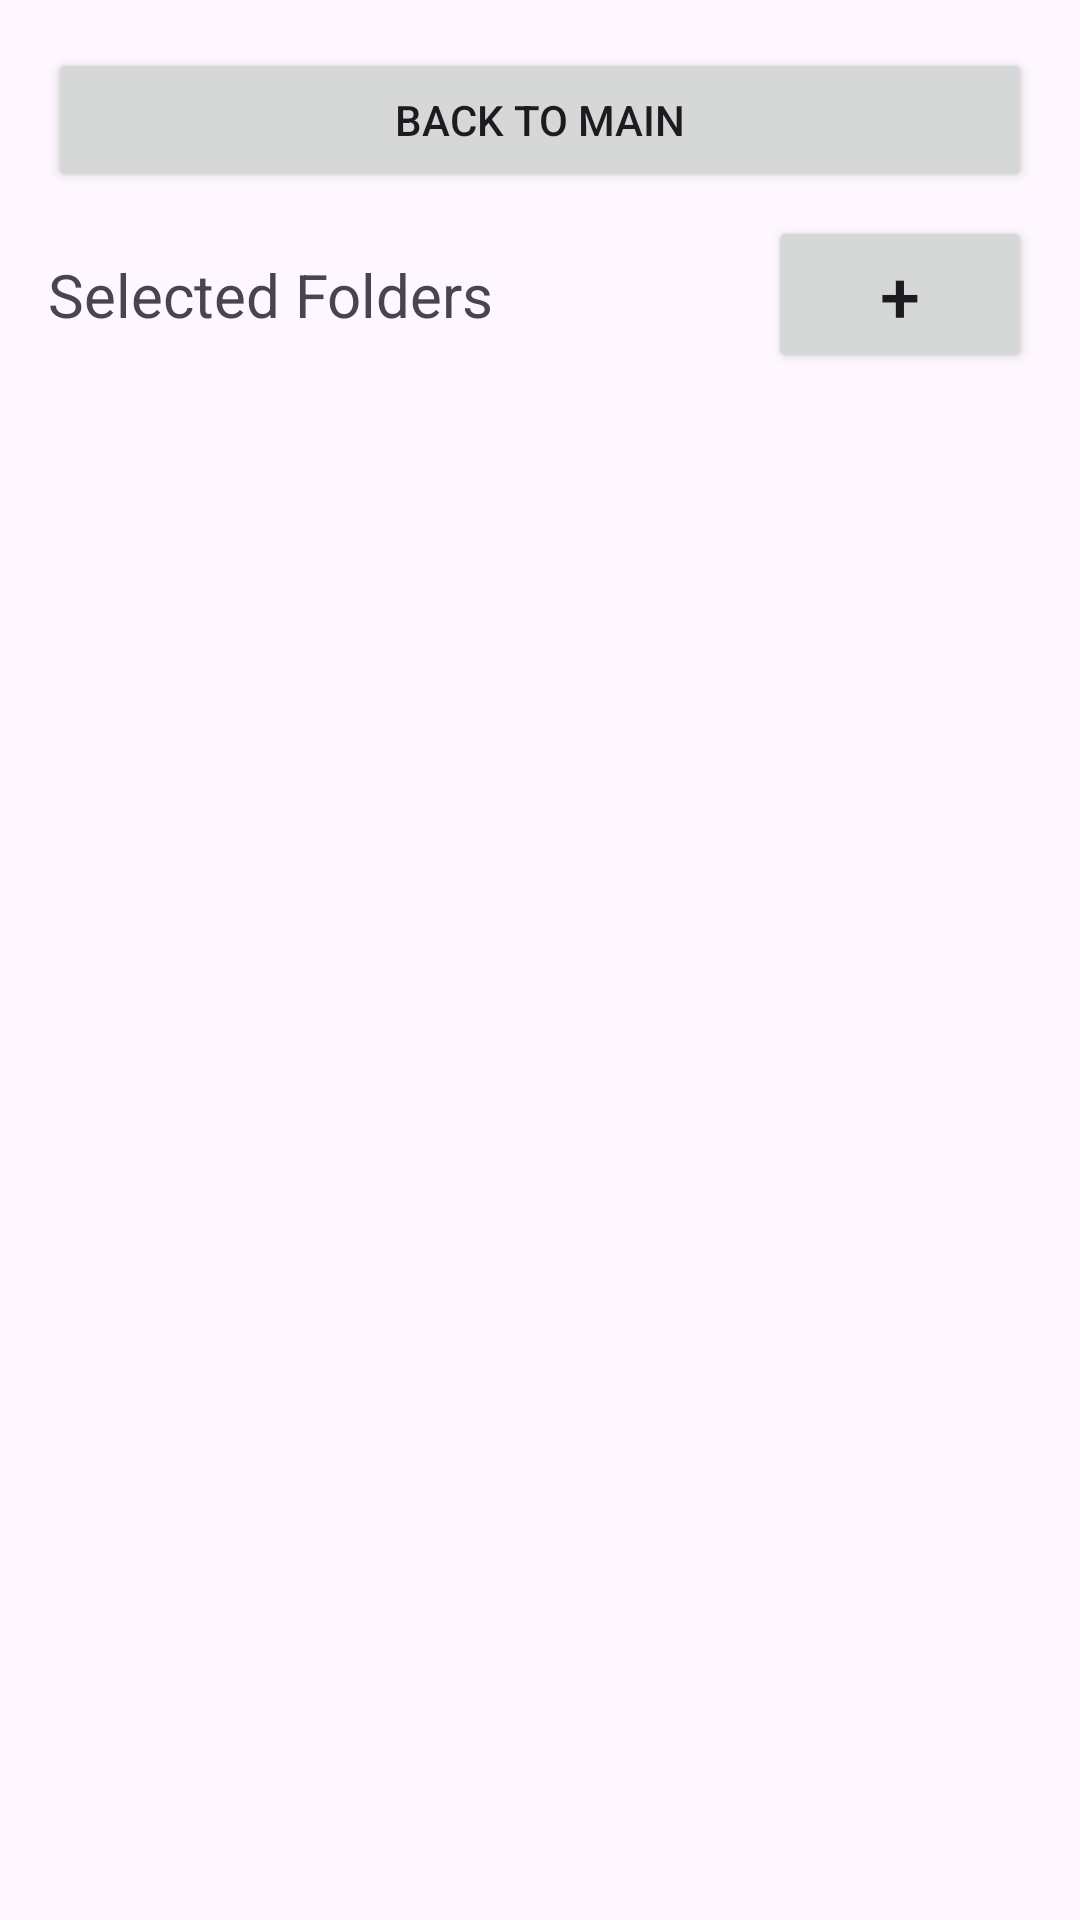

The Android layout XML behind this screen, and the referenced resources:
<!-- AndroidManifest.xml: application theme Theme.SimplePhotoFrame -->
<!-- res/layout/activity_folders.xml -->
<?xml version="1.0" encoding="utf-8"?>
<LinearLayout xmlns:android="http://schemas.android.com/apk/res/android"
    android:layout_width="match_parent"
    android:layout_height="match_parent"
    android:orientation="vertical"
    android:padding="16dp">

    <Button
        android:id="@+id/btnBackFolders"
        android:layout_width="match_parent"
        android:layout_height="wrap_content"
        android:layout_marginBottom="8dp"
        android:text="@string/back_to_main" />

    <LinearLayout
        android:layout_width="match_parent"
        android:layout_height="wrap_content"
        android:orientation="horizontal"
        android:gravity="center_vertical"
        android:layout_marginBottom="8dp">

        <TextView
            android:layout_width="0dp"
            android:layout_height="wrap_content"
            android:layout_weight="1"
            android:text="@string/selected_folders"
            android:textSize="20sp" />

        <Button
            android:id="@+id/btnAddFolder"
            android:layout_width="wrap_content"
            android:layout_height="wrap_content"
            android:text="+"
            android:textSize="24sp" />
    </LinearLayout>

    <ListView
        android:id="@+id/lvFolders"
        android:layout_width="match_parent"
        android:layout_height="0dp"
        android:layout_weight="1"
        android:scrollbars="vertical" />

</LinearLayout>
<!-- resources referenced by this layout -->
<resources>
  <string name="back_to_main">Back to Main</string>
  <string name="selected_folders">Selected Folders</string>
  <style name="Theme.SimplePhotoFrame" parent="Base.Theme.SimplePhotoFrame" />
  <style name="Base.Theme.SimplePhotoFrame" parent="Theme.Material3.DayNight.NoActionBar">
          
          
      </style>
</resources>
